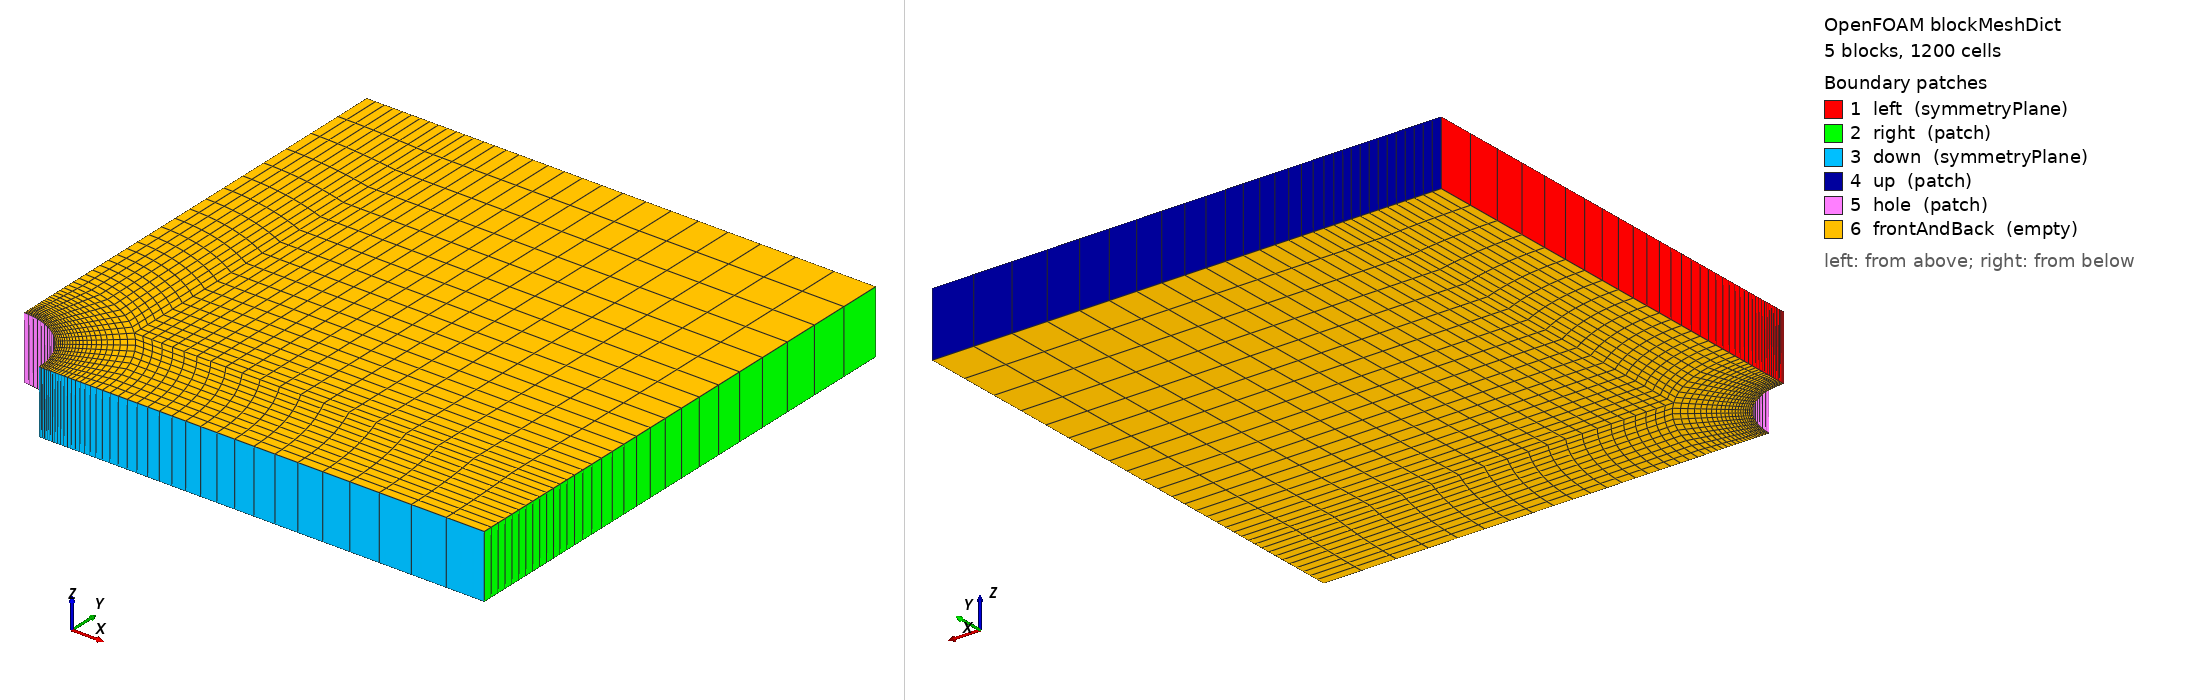

OpenFOAM case: the mesh blockMesh builds from blockMeshDict, 5 block(s), 1200 cells. Boundary patches (legend numbers): 1 left (symmetryPlane), 2 right (patch), 3 down (symmetryPlane), 4 up (patch), 5 hole (patch), 6 frontAndBack (empty). Left view from above one corner, right view from below the opposite corner. Boundary conditions: 2 field file(s) under 0/; 6 of 6 drawn patches have an entry in a shipped field file.

=== system/blockMeshDict ===
/*--------------------------------*- C++ -*----------------------------------*\
  =========                 |
  \\      /  F ield         | OpenFOAM: The Open Source CFD Toolbox
   \\    /   O peration     | Website:  https://openfoam.org
    \\  /    A nd           | Version:  9
     \\/     M anipulation  |
\*---------------------------------------------------------------------------*/
FoamFile
{
    format      ascii;
    class       dictionary;
    object      blockMeshDict;
}
// * * * * * * * * * * * * * * * * * * * * * * * * * * * * * * * * * * * * * //

convertToMeters 0.01;

vertices
(
    (0.5 0 0)
    (1 0 0)
    (4 0 0)
    (4 0.707107 0)
    (0.707107 0.707107 0)
    (0.353553 0.353553 0)
    (4 4 0)
    (0.707107 4 0)
    (0 4 0)
    (0 1 0)
    (0 0.5 0)
    (0.5 0 0.5)
    (1 0 0.5)
    (4 0 0.5)
    (4 0.707107 0.5)
    (0.707107 0.707107 0.5)
    (0.353553 0.353553 0.5)
    (4 4 0.5)
    (0.707107 4 0.5)
    (0 4 0.5)
    (0 1 0.5)
    (0 0.5 0.5)
);

blocks
(
    hex (5 4 9 10 16 15 20 21) default (20 10 1) simpleGrading (5 1 1)
    hex (0 1 4 5 11 12 15 16) default (20 10 1) simpleGrading (5 1 1)
    hex (1 2 3 4 12 13 14 15) default (20 10 1) simpleGrading (5 1 1)
    hex (4 3 6 7 15 14 17 18) default (20 20 1) simpleGrading (5 5 1)
    hex (9 4 7 8 20 15 18 19) default (10 20 1) simpleGrading (1 5 1)
);

edges
(
    arc 0 5 (0.469846 0.17101 0)
    arc 5 10 (0.17101 0.469846 0)
    arc 1 4 (0.939693 0.34202 0)
    arc 4 9 (0.34202 0.939693 0)
    arc 11 16 (0.469846 0.17101 0.5)
    arc 16 21 (0.17101 0.469846 0.5)
    arc 12 15 (0.939693 0.34202 0.5)
    arc 15 20 (0.34202 0.939693 0.5)
);

boundary
(
    left
    {
        type symmetryPlane;
        faces
        (
            (8 9 20 19)
            (9 10 21 20)
        );
    }
    right
    {
        type patch;
        faces
        (
            (2 3 14 13)
            (3 6 17 14)
        );
    }
    down
    {
        type symmetryPlane;
        faces
        (
            (0 1 12 11)
            (1 2 13 12)
        );
    }
    up
    {
        type patch;
        faces
        (
            (7 8 19 18)
            (6 7 18 17)
        );
    }
    hole
    {
        type patch;
        faces
        (
            (10 5 16 21)
            (5 0 11 16)
        );
    }
    frontAndBack
    {
        type empty;
        faces
        (
            (10 9 4 5)
            (5 4 1 0)
            (1 4 3 2)
            (4 7 6 3)
            (4 9 8 7)
            (21 16 15 20)
            (16 11 12 15)
            (12 13 14 15)
            (15 14 17 18)
            (15 18 19 20)
        );
    }
);

mergePatchPairs
(
);

// ************************************************************************* //


=== 0/D ===
/*--------------------------------*- C++ -*----------------------------------*\
  =========                 |
  \\      /  F ield         | OpenFOAM: The Open Source CFD Toolbox
   \\    /   O peration     | Website:  https://openfoam.org
    \\  /    A nd           | Version:  9
     \\/     M anipulation  |
\*---------------------------------------------------------------------------*/
FoamFile
{
    format      ascii;
    class       volVectorField;
    object      D;
}
// * * * * * * * * * * * * * * * * * * * * * * * * * * * * * * * * * * * * * //

dimensions      [0 1 0 0 0 0 0];

internalField   uniform (0 0 0);

boundaryField
{
    left
    {
        type            symmetryPlane;
    }
    right
    {
        type            tractionDisplacement;
        traction        uniform (0 0 0);
        pressure        uniform -1e6;
        value           uniform (0 0 0);
    }
    down
    {
        type            symmetryPlane;
    }
    up
    {
        type            tractionDisplacement;
        traction        uniform (0 0 0);
        pressure        uniform 0;
        value           uniform (0 0 0);
    }
    hole
    {
        type            tractionDisplacement;
        traction        uniform (0 0 0);
        pressure        uniform 0;
        value           uniform (0 0 0);
    }
    frontAndBack
    {
        type            empty;
    }
}

// ************************************************************************* //


=== 0/DD ===
/*--------------------------------*- C++ -*----------------------------------*\
  =========                 |
  \\      /  F ield         | OpenFOAM: The Open Source CFD Toolbox
   \\    /   O peration     | Website:  https://openfoam.org
    \\  /    A nd           | Version:  9
     \\/     M anipulation  |
\*---------------------------------------------------------------------------*/
FoamFile
{
    format      ascii;
    class       volVectorField;
    object      DD;
}
// * * * * * * * * * * * * * * * * * * * * * * * * * * * * * * * * * * * * * //

dimensions      [0 1 0 0 0 0 0];

internalField   uniform (0 0 0);

boundaryField
{
    left
    {
        type            symmetryPlane;
    }
    right
    {
        type            tractionDisplacement;
        traction        uniform (0 0 0);
        pressure        uniform -1e6;
        value           uniform (0 0 0);
    }
    down
    {
        type            symmetryPlane;
    }
    up
    {
        type            tractionDisplacement;
        traction        uniform (0 0 0);
        pressure        uniform 0;
        value           uniform (0 0 0);
    }
    hole
    {
        type            tractionDisplacement;
        traction        uniform (0 0 0);
        pressure        uniform 0;
        value           uniform (0 0 0);
    }
    frontAndBack
    {
        type            empty;
    }
}

// ************************************************************************* //
